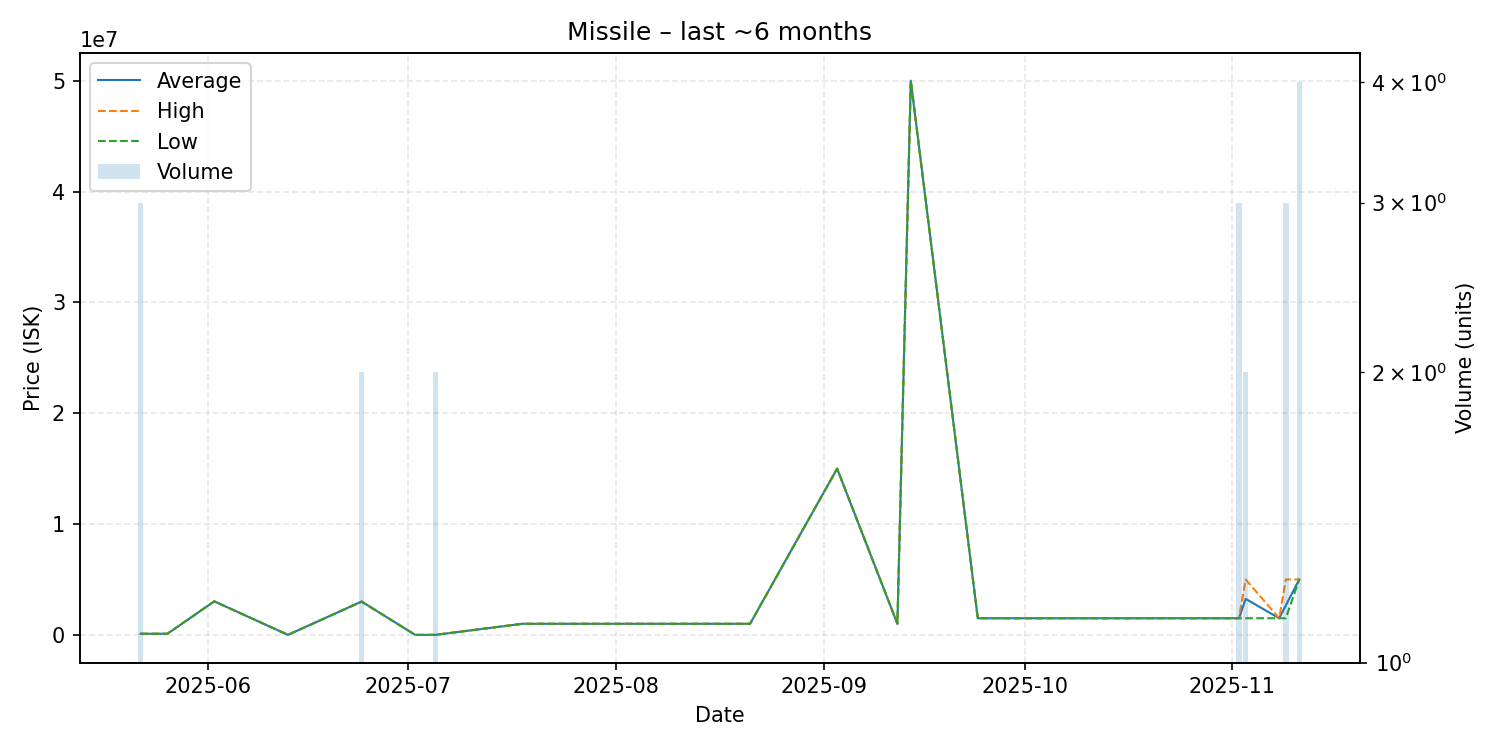

Data behind this chart, as committed beside it:
date, average, highest, lowest, order_count, volume
2025-05-22, 100200, 100200, 100200, 1, 3
2025-05-26, 100200, 100200, 100200, 1, 1
2025-06-02, 3026000, 3026000, 3026000, 1, 1
2025-06-13, 1.0, 1.0, 1.0, 1, 1
2025-06-24, 3008500, 3027000, 2990000, 2, 2
2025-07-02, 0.01, 0.01, 0.01, 1, 1
2025-07-05, 0.02, 0.02, 0.02, 2, 2
2025-07-18, 1000000, 1000000, 1000000, 1, 1
2025-07-19, 1000000, 1000000, 1000000, 1, 1
2025-07-31, 1000000, 1000000, 1000000, 1, 1
2025-08-03, 1000000, 1000000, 1000000, 1, 1
2025-08-07, 1000000, 1000000, 1000000, 1, 1
2025-08-21, 1000000, 1000000, 1000000, 1, 1
2025-09-03, 15000000, 15000000, 15000000, 1, 1
2025-09-12, 1000000, 1000000, 1000000, 1, 1
2025-09-14, 50000000, 50000000, 50000000, 1, 1
2025-09-24, 1501000, 1501000, 1501000, 1, 1
2025-10-30, 1501000, 1501000, 1501000, 1, 1
2025-11-02, 1501000, 1501000, 1501000, 1, 3
2025-11-03, 3249500, 4998000, 1501000, 2, 2
2025-11-08, 1501000, 1501000, 1501000, 1, 1
2025-11-09, 2667000, 4999000, 1501000, 2, 3
2025-11-11, 4999500, 5000000, 4999000, 2, 4
